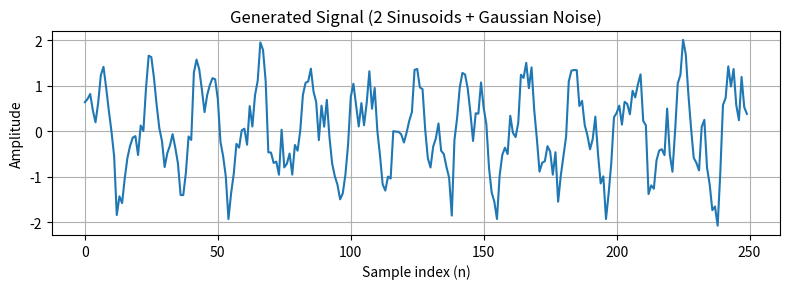
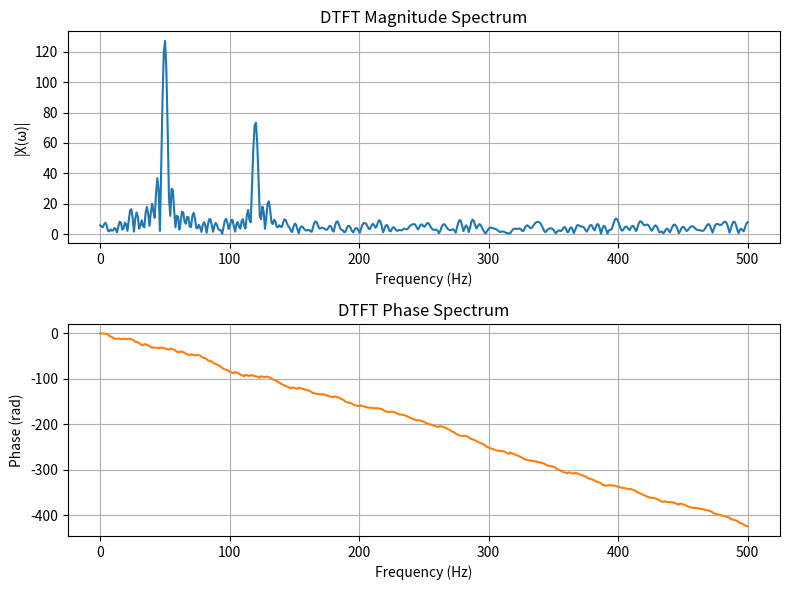

These figures' Python source, in order:
import numpy as np
import matplotlib.pyplot as plt


def generate_signal(sample_rate=1000.0, duration=0.25, f1=50.0, f2=120.0,
                    amplitude1=1.0, amplitude2=0.6, noise_std=0.3, seed=0):
    n_samples = int(round(sample_rate * duration))
    n = np.arange(n_samples)
    rng = np.random.default_rng(seed)

    # x[n] = A1*sin(w1*n) + A2*cos(w2*n) + noise
    w1 = 2 * np.pi * f1 / sample_rate
    w2 = 2 * np.pi * f2 / sample_rate
    noise = noise_std * rng.standard_normal(n_samples)

    return amplitude1 * np.sin(w1 * n) + amplitude2 * np.cos(w2 * n) + noise


def compute_dtft(signal, omega_values):
    # X(e^jw) = sum(x[n] * e^(-j*w*n))
    N = len(signal)
    M = len(omega_values)
    spectrum = np.zeros(M, dtype=complex)

    for k in range(M):
        w = omega_values[k]
        total = 0j
        for n in range(N):
            total += signal[n] * np.exp(-1j * w * n)
        spectrum[k] = total

    return spectrum


def plot_magnitude_phase(omega, spectrum, sample_rate, show=True):
    magnitude = np.abs(spectrum)
    phase = np.unwrap(np.angle(spectrum))
    freqs_hz = omega * sample_rate / (2 * np.pi)

    fig, axs = plt.subplots(2, 1, figsize=(8, 6))

    axs[0].plot(freqs_hz, magnitude)
    axs[0].set_title("DTFT Magnitude Spectrum")
    axs[0].set_xlabel("Frequency (Hz)")
    axs[0].set_ylabel("|X(ω)|")
    axs[0].grid(True)

    axs[1].plot(freqs_hz, phase, color="tab:orange")
    axs[1].set_title("DTFT Phase Spectrum")
    axs[1].set_xlabel("Frequency (Hz)")
    axs[1].set_ylabel("Phase (rad)")
    axs[1].grid(True)

    plt.tight_layout()
    if show:
        plt.show()

    return magnitude, phase


def main(sample_rate=1000.0, show=True):
    signal = generate_signal(sample_rate=sample_rate)
    omega = np.linspace(0, np.pi, 500)
    spectrum = compute_dtft(signal, omega)

    print("Signal length:", len(signal))
    print("Frequency points:", len(omega))
    print("Max magnitude:", np.max(np.abs(spectrum)))

    if show:
        plt.figure(figsize=(8, 3))
        plt.plot(signal)
        plt.title("Generated Signal (2 Sinusoids + Gaussian Noise)")
        plt.xlabel("Sample index (n)")
        plt.ylabel("Amplitude")
        plt.grid(True)
        plt.tight_layout()
        plt.show()

    plot_magnitude_phase(omega, spectrum, sample_rate, show=show)


if __name__ == "__main__":
    main()
